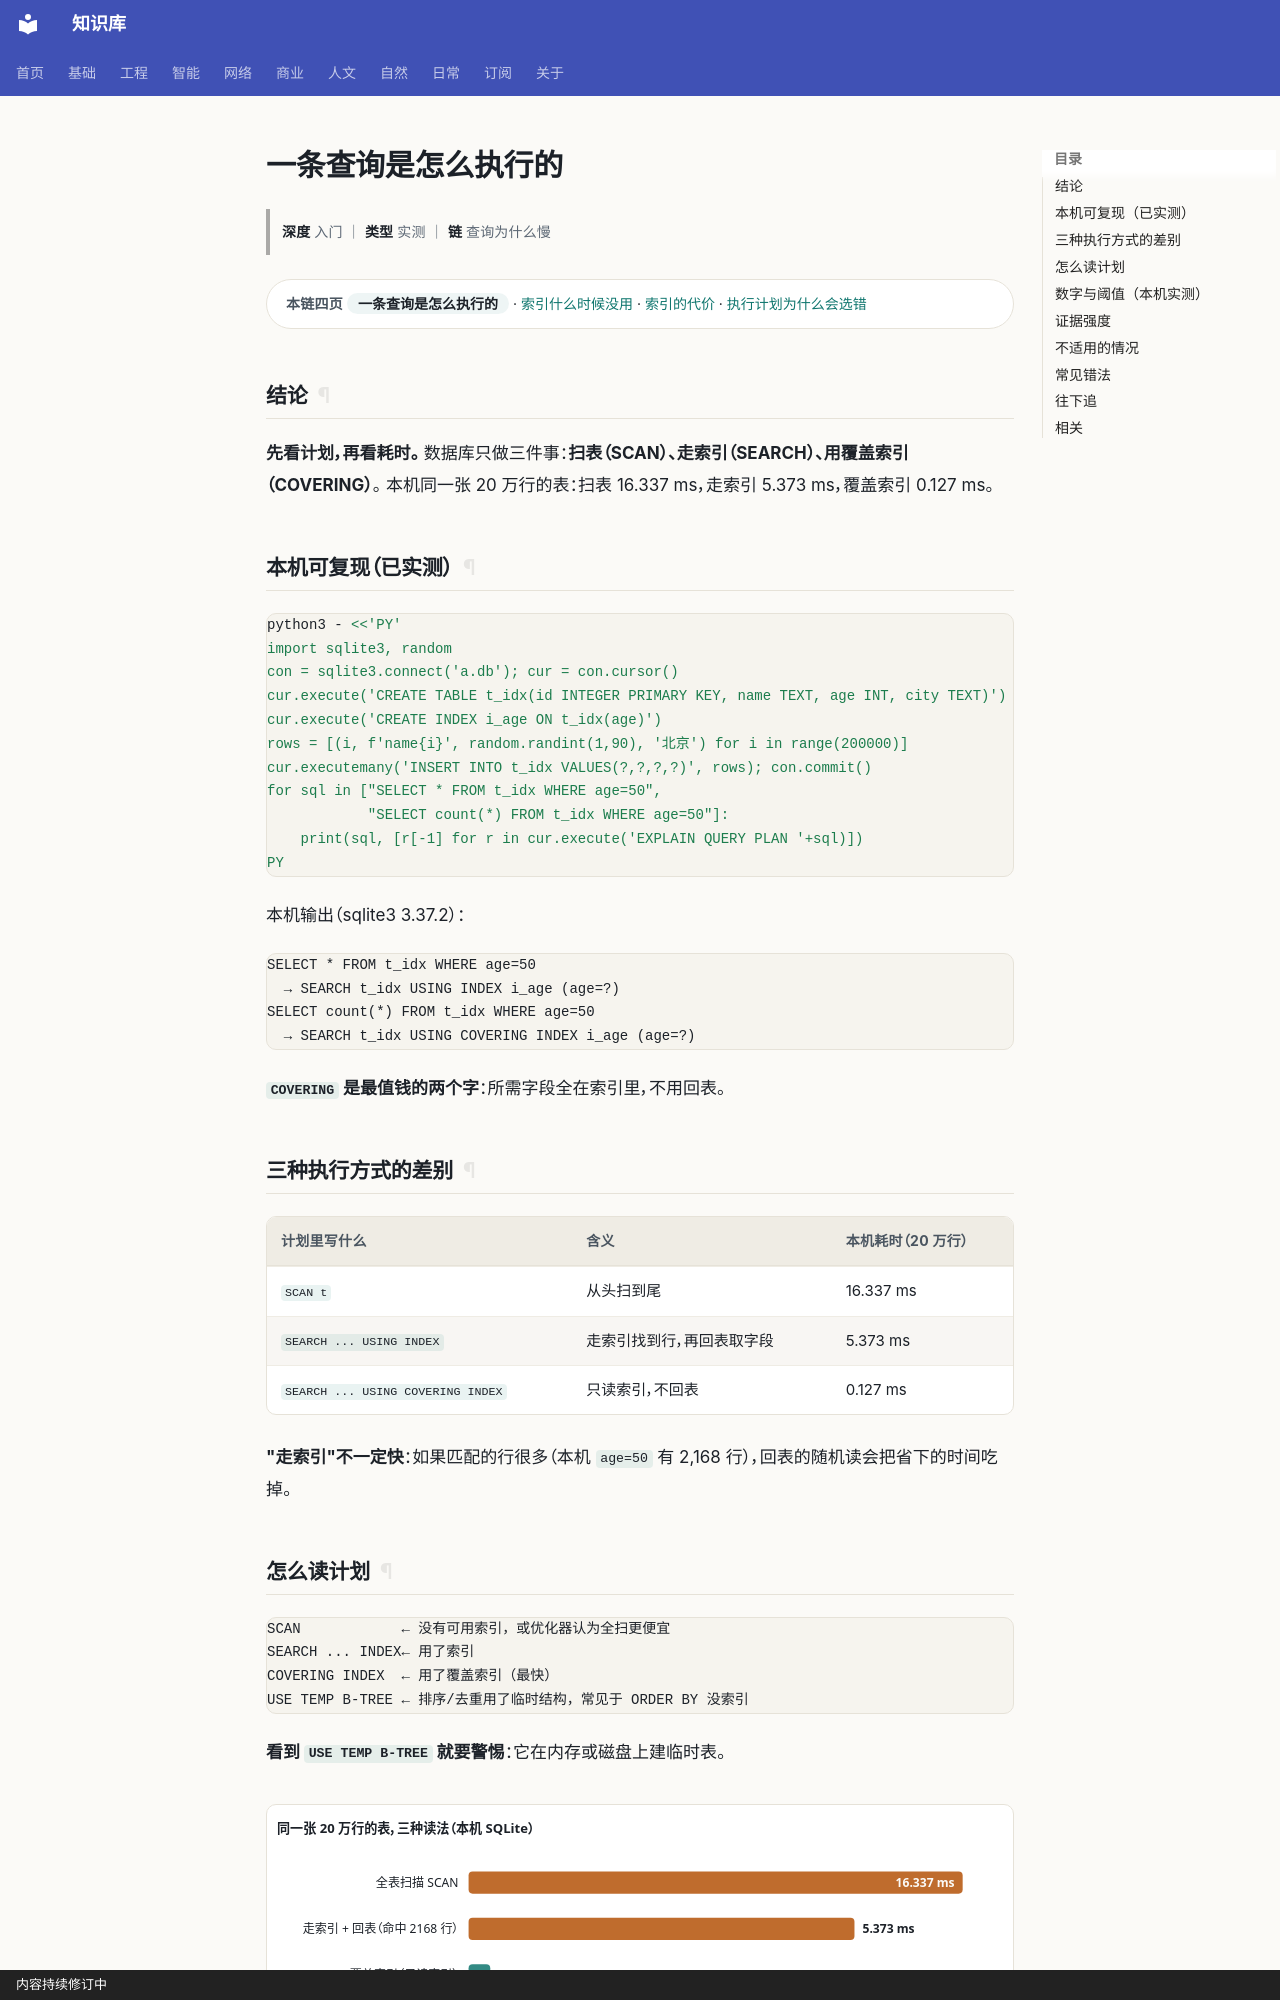

repository: gh503/kb · page: 工程/数据库/一条查询是怎么执行的/index.html · generator: mkdocs · copyright: 内容持续修订中

# 一条查询是怎么执行的

> **深度** 入门 ｜ **类型** 实测 ｜ **链** 查询为什么慢

<div class="kb-chain" markdown>
<span class="kb-chain__label">本链四页</span> <span class="kb-chain__now">一条查询是怎么执行的</span> · [索引什么时候没用](索引什么时候没用.md) · [索引的代价](索引的代价.md) · [执行计划为什么会选错](执行计划为什么会选错.md)
</div>


## 结论

**先看计划，再看耗时。** 数据库只做三件事：**扫表（SCAN）、走索引（SEARCH）、用覆盖索引（COVERING）**。
本机同一张 20 万行的表：扫表 16.337 ms，走索引 5.373 ms，覆盖索引 0.127 ms。

## 本机可复现（已实测）

```bash
python3 - <<'PY'
import sqlite3, random
con = sqlite3.connect('a.db'); cur = con.cursor()
cur.execute('CREATE TABLE t_idx(id INTEGER PRIMARY KEY, name TEXT, age INT, city TEXT)')
cur.execute('CREATE INDEX i_age ON t_idx(age)')
rows = [(i, f'name{i}', random.randint(1,90), '北京') for i in range(200000)]
cur.executemany('INSERT INTO t_idx VALUES(?,?,?,?)', rows); con.commit()
for sql in ["SELECT * FROM t_idx WHERE age=50",
            "SELECT count(*) FROM t_idx WHERE age=50"]:
    print(sql, [r[-1] for r in cur.execute('EXPLAIN QUERY PLAN '+sql)])
PY
```

本机输出（sqlite3 3.37.2）：

```text
SELECT * FROM t_idx WHERE age=50
  → SEARCH t_idx USING INDEX i_age (age=?)
SELECT count(*) FROM t_idx WHERE age=50
  → SEARCH t_idx USING COVERING INDEX i_age (age=?)
```

**`COVERING` 是最值钱的两个字**：所需字段全在索引里，不用回表。

## 三种执行方式的差别

| 计划里写什么 | 含义 | 本机耗时（20 万行） |
| --- | --- | --- |
| `SCAN t` | 从头扫到尾 | 16.337 ms |
| `SEARCH ... USING INDEX` | 走索引找到行，再回表取字段 | 5.373 ms |
| `SEARCH ... USING COVERING INDEX` | 只读索引，不回表 | 0.127 ms |

**"走索引"不一定快**：如果匹配的行很多（本机 `age=50` 有 2,168 行），回表的随机读会把省下的时间吃掉。
